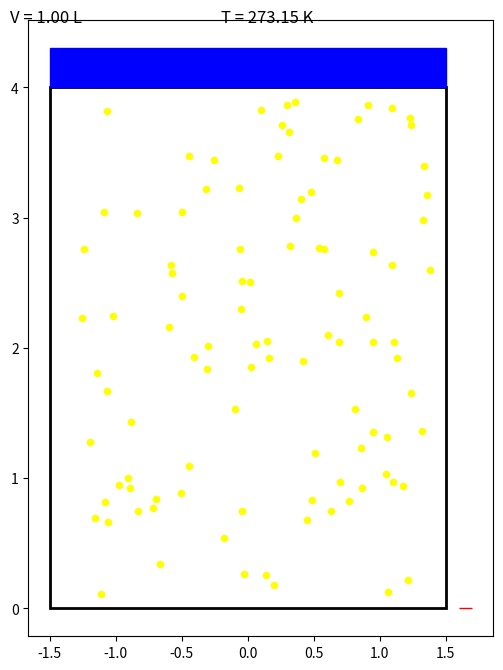

Python code for this plot: (Note: this script raises an exception after producing the figure.)
import matplotlib.pyplot as plt
import numpy as np
from matplotlib.animation import FuncAnimation
from matplotlib.animation import FuncAnimation, FFMpegWriter

#initial conditiosn
R = 0.0821  # Ideal gas constant (L*atm / mol*K)
initial_temperature = 273.15  #
n = 1.0 
initial_volume = 1.0 

fig, ax = plt.subplots(figsize=(6, 8))

container = plt.Rectangle((-1.5, 0), 3, 4, edgecolor="black", facecolor="none", linewidth=2)
ax.add_patch(container)

piston = plt.Rectangle((-1.5, 4), 3, 0.3, color="blue")
ax.add_patch(piston)

num_molecules = 100
molecule_positions = np.random.uniform(low=[-1.4, 0.1], high=[1.4, 3.9], size=(num_molecules, 2))
molecule_velocities = np.random.uniform(-0.05, 0.05, size=(num_molecules, 2))
molecules = ax.scatter(molecule_positions[:, 0], molecule_positions[:, 1], color="yellow", s=20)

volume_text = ax.text(-1.8, 4.5, f"V = {initial_volume:.2f} L", fontsize=12, ha="left")
temperature_text = ax.text(0.5, 4.5, f"T = {initial_temperature:.2f} K", fontsize=12, ha="right")

thermometer_x = 1.6  
thermometer_width = 0.1
max_height = 4  
thermometer = plt.Rectangle((thermometer_x, 0), thermometer_width, 0, color="red")
ax.add_patch(thermometer)

visibility_scaling_factor = 0.5 

def update(frame):
    global molecule_positions, molecule_velocities

    piston_y = 4 - (4 - 0.2) * (np.sin(frame * np.pi / 100) + 1) / 2
    piston.set_y(piston_y)  

    current_volume = initial_volume * (piston_y - 0) / 4
    current_temperature = initial_temperature * (current_volume / initial_volume) 

    velocity_scale = np.sqrt(current_temperature / initial_temperature) * visibility_scaling_factor
    molecule_velocities *= velocity_scale / np.linalg.norm(molecule_velocities, axis=1, keepdims=True)

    thermometer_base = plt.Rectangle((1.6, 0), 0.2, 4, edgecolor="black", facecolor="white", linewidth=2)
    thermometer_fill = plt.Rectangle((1.6, 0), 0.2, 0, color="red")
    ax.add_patch(thermometer_base)
    thermometer_patch = ax.add_patch(thermometer_fill)

    molecule_positions += molecule_velocities

    for i, pos in enumerate(molecule_positions):
        if pos[0] <= -1.4 or pos[0] >= 1.4:
            molecule_velocities[i, 0] *= -1

        if pos[1] <= 0.1 or pos[1] >= piston_y - 0.2:
            molecule_velocities[i, 1] *= -1

    molecule_positions[:, 0] = np.clip(molecule_positions[:, 0], -1.4, 1.4) 
    molecule_positions[:, 1] = np.clip(molecule_positions[:, 1], 0.1, piston_y - 0.2) 
    molecules.set_offsets(molecule_positions)

    volume_text.set_text(f"V = {current_volume:.2f} L")
    temperature_text.set_text(f"T = {current_temperature:.2f} K")

    thermometer_height = (current_temperature - initial_temperature) / (max_height - initial_temperature) * max_height
    thermometer.set_height(thermometer_height)  
    thermometer_patch.set_height(5* (current_temperature / (initial_temperature + 100)))

    return [piston, molecules, volume_text, temperature_text, thermometer_patch]

ani = FuncAnimation(fig, update, frames=200, interval=50, blit=False)

writer = FFMpegWriter(fps=20, metadata={"title": "Charles's Law Animation"}, bitrate=1800)
ani.save("charles_law_animation.mp4", writer=writer)

plt.xlim(-2, 2)
plt.ylim(0, 5)
plt.gca().set_aspect("equal")
plt.axis("off")
plt.show()
